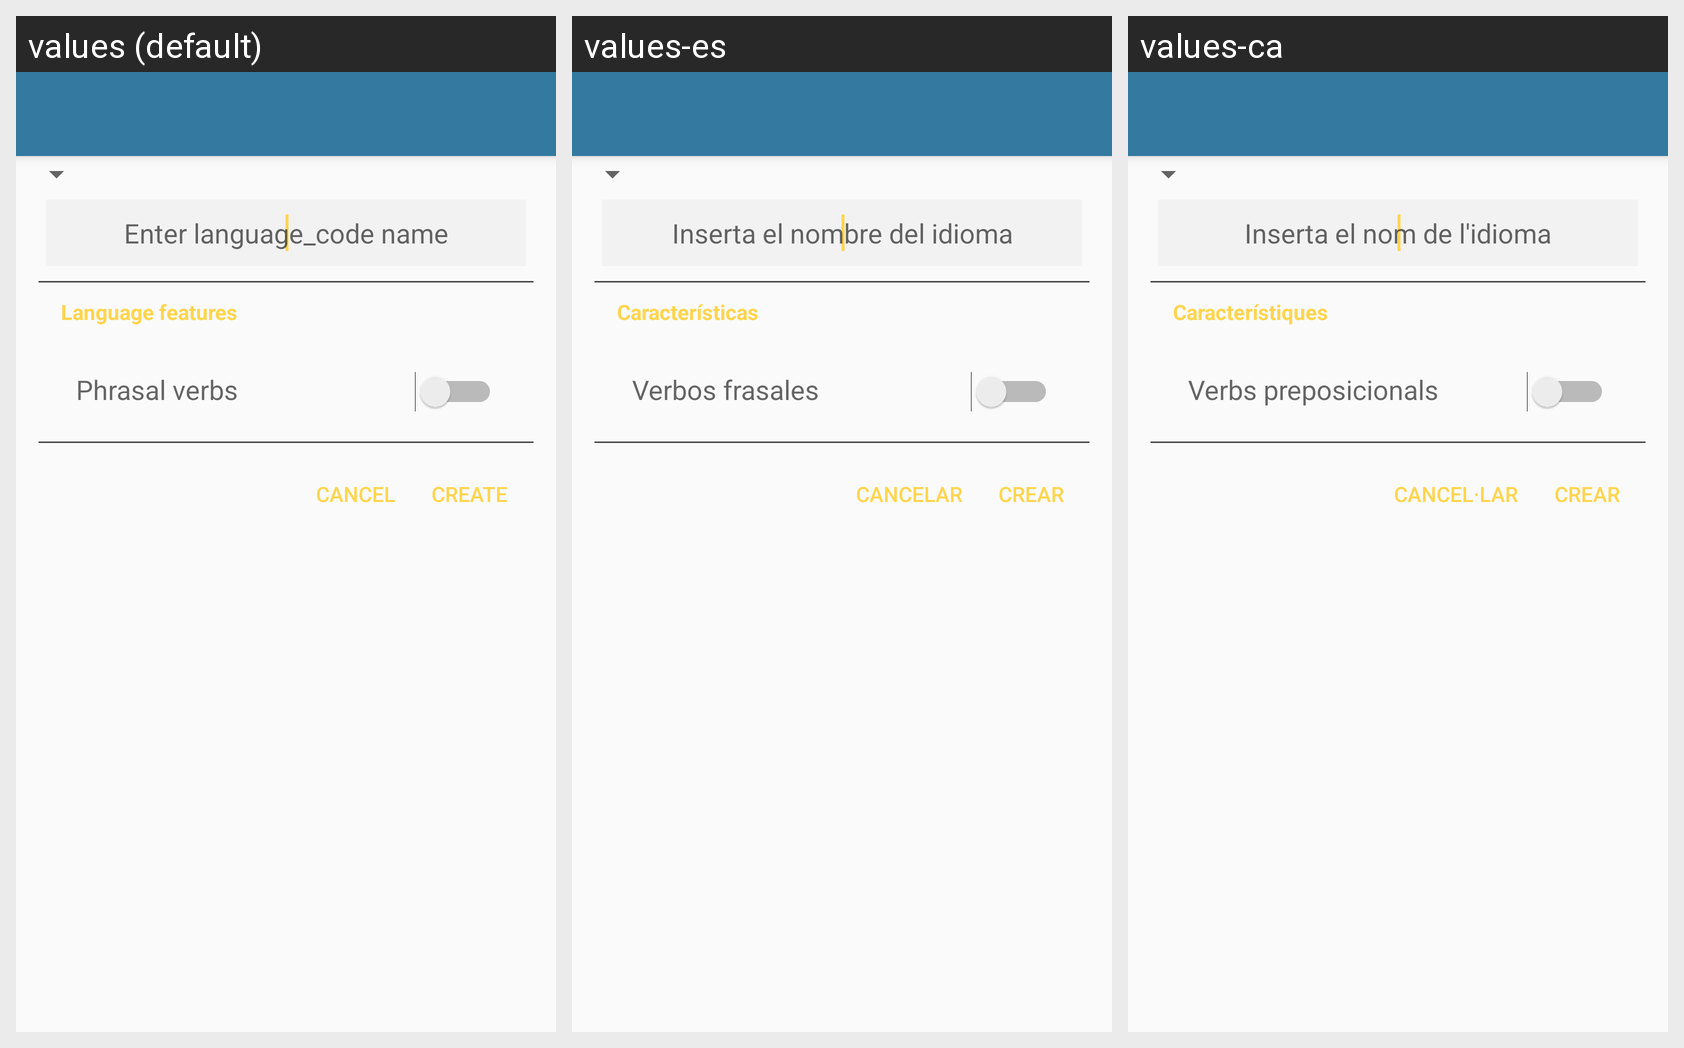

The Android screen above is rendered under several locales of the same app. Produce the string resources it draws, with the default and per-locale values.
Android screen res/layout/a_create_language.xml rendered under 3 locales, left to right: values (default), values-es, values-ca. Device: Nexus 5 (rendered at 1080×1920; each locale shown at half size, 540×960, under a caption strip naming it); theme AppTheme.
Strings drawn on this screen, with the default value and each locale's value (text and hints the layout hard-codes, and strings that could not be matched under every locale, appear in the picture but are not listed):

hint_enter_language
  values: Enter language_code name
  values-es: Inserta el nombre del idioma
  values-ca: Inserta el nom de l'idioma

language_features
  values: Language features
  values-es: Características
  values-ca: Característiques

phrasalverbs
  values: Phrasal verbs
  values-es: Verbos frasales
  values-ca: Verbs preposicionals

cancel
  values: Cancel
  values-es: Cancelar
  values-ca: Cancel·lar

create
  values: Create
  values-es: Crear
  values-ca: Crear
